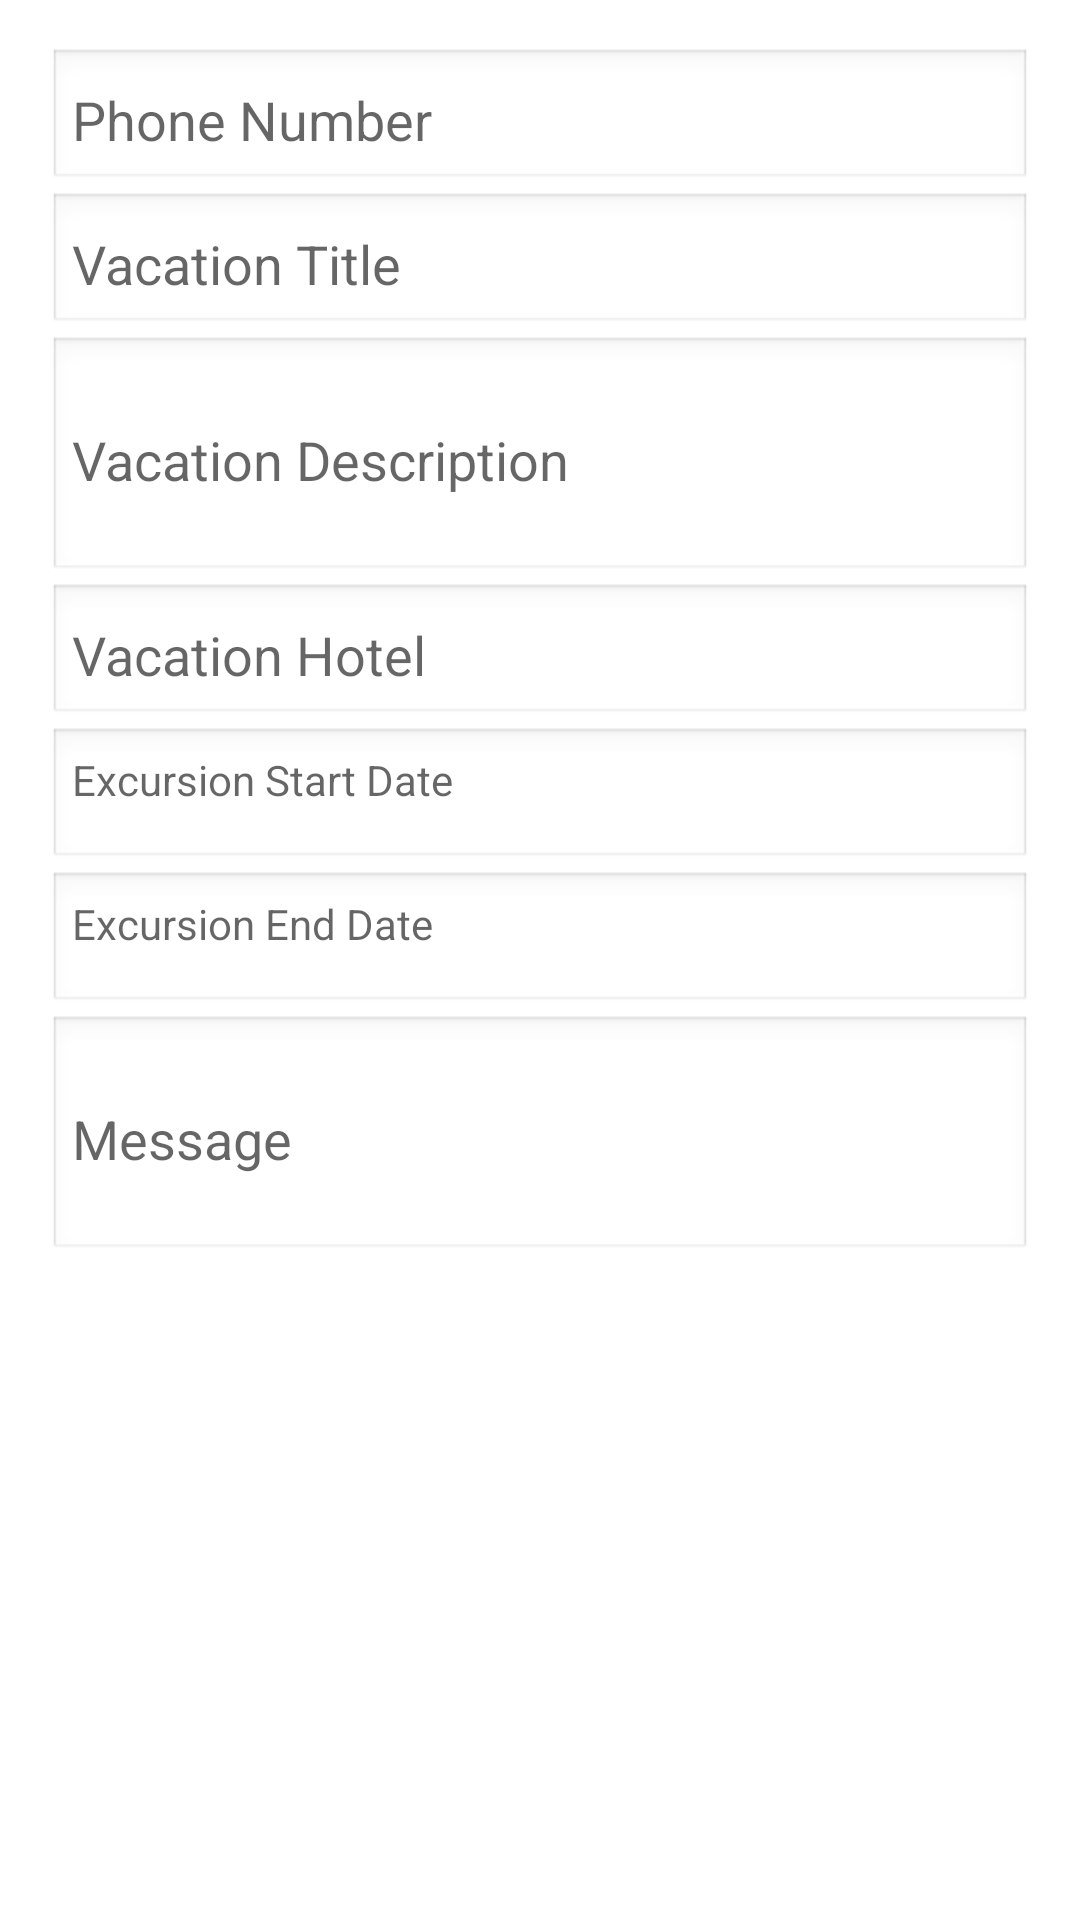

The Android layout XML behind this screen, and the referenced resources:
<!-- AndroidManifest.xml: application theme Theme.capstone -->
<!-- res/layout/dialog_sms.xml -->
<?xml version="1.0" encoding="utf-8"?>
<LinearLayout
    xmlns:android="http://schemas.android.com/apk/res/android"
    android:layout_width="match_parent"
    android:layout_height="wrap_content"
    android:orientation="vertical"
    android:padding="16dp">

    <EditText
        android:id="@+id/phone_number"
        android:layout_width="match_parent"
        android:layout_height="wrap_content"
        android:hint="@string/phone_number"
        android:maxLength="11"
        android:maxLines="1"
        android:inputType="phone"
        android:padding="8dp"
        android:background="@android:drawable/edit_text"/>

    <EditText
        android:background="@android:drawable/edit_text"
        android:id="@+id/vacation_title_edit_text"
        android:layout_width="match_parent"
        android:layout_height="wrap_content"
        android:hint="@string/vacation_title"
        android:maxLines="1"
        android:padding="8dp" />

    <EditText
        android:background="@android:drawable/edit_text"
        android:id="@+id/vacation_description_edit_text"
        android:layout_width="match_parent"
        android:layout_height="wrap_content"
        android:inputType="textMultiLine"
        android:lines="3"
        android:hint="@string/vacation_description"
        android:maxLines="1"
        android:padding="8dp" />

    <EditText
        android:background="@android:drawable/edit_text"
        android:id="@+id/vacation_hotel_edit_text"
        android:layout_width="match_parent"
        android:layout_height="wrap_content"
        android:hint="@string/vacation_hotel"
        android:maxLines="1"
        android:padding="8dp" />

    <TextView
        android:id="@+id/vacation_start_date_edit_text"
        android:layout_width="match_parent"
        android:layout_height="wrap_content"
        android:hint="@string/excursion_start_date"
        android:maxLines="1"
        android:padding="8dp"
        android:background="@android:drawable/edit_text"
        android:textIsSelectable="false"
        android:cursorVisible="false" />

    <TextView
        android:id="@+id/vacation_end_date_edit_text"
        android:layout_width="match_parent"
        android:layout_height="wrap_content"
        android:hint="@string/excursion_end_date"
        android:maxLines="1"
        android:padding="8dp"
        android:background="@android:drawable/edit_text"
        android:textIsSelectable="false"
        android:cursorVisible="false" />

    <EditText
        android:background="@android:drawable/edit_text"
        android:id="@+id/message"
        android:layout_width="match_parent"
        android:layout_height="wrap_content"
        android:hint="@string/message"
        android:lines="3"
        android:inputType="textMultiLine"
        android:maxLines="1"
        android:padding="8dp" />

</LinearLayout>
<!-- resources referenced by this layout -->
<resources>
  <string name="excursion_end_date">Excursion End Date</string>
  <string name="excursion_start_date">Excursion Start Date</string>
  <string name="message">Message</string>
  <string name="phone_number">Phone Number</string>
  <string name="vacation_description">Vacation Description</string>
  <string name="vacation_hotel">Vacation Hotel</string>
  <string name="vacation_title">Vacation Title</string>
  <style name="Theme.capstone" parent="Theme.MaterialComponents.DayNight.DarkActionBar">
          
          <item name="colorPrimary">@color/purple_500</item>
          <item name="colorPrimaryVariant">@color/purple_700</item>
          <item name="colorOnPrimary">@color/black</item>
          
          <item name="colorSecondary">@color/purple_500</item>
          <item name="colorSecondaryVariant">@color/white</item>
          <item name="colorOnSecondary">@color/white</item>
          
          <item name="android:statusBarColor">?attr/colorPrimaryVariant</item>
          
      </style>
  <!-- not gathered from this repository: default colours our renderer supplied (Android Studio template values) -->
  <color name="purple_500">#FF6200EE</color>
  <color name="purple_700">#FF3700B3</color>
  <color name="black">#FF000000</color>
  <color name="white">#FFFFFFFF</color>
</resources>
